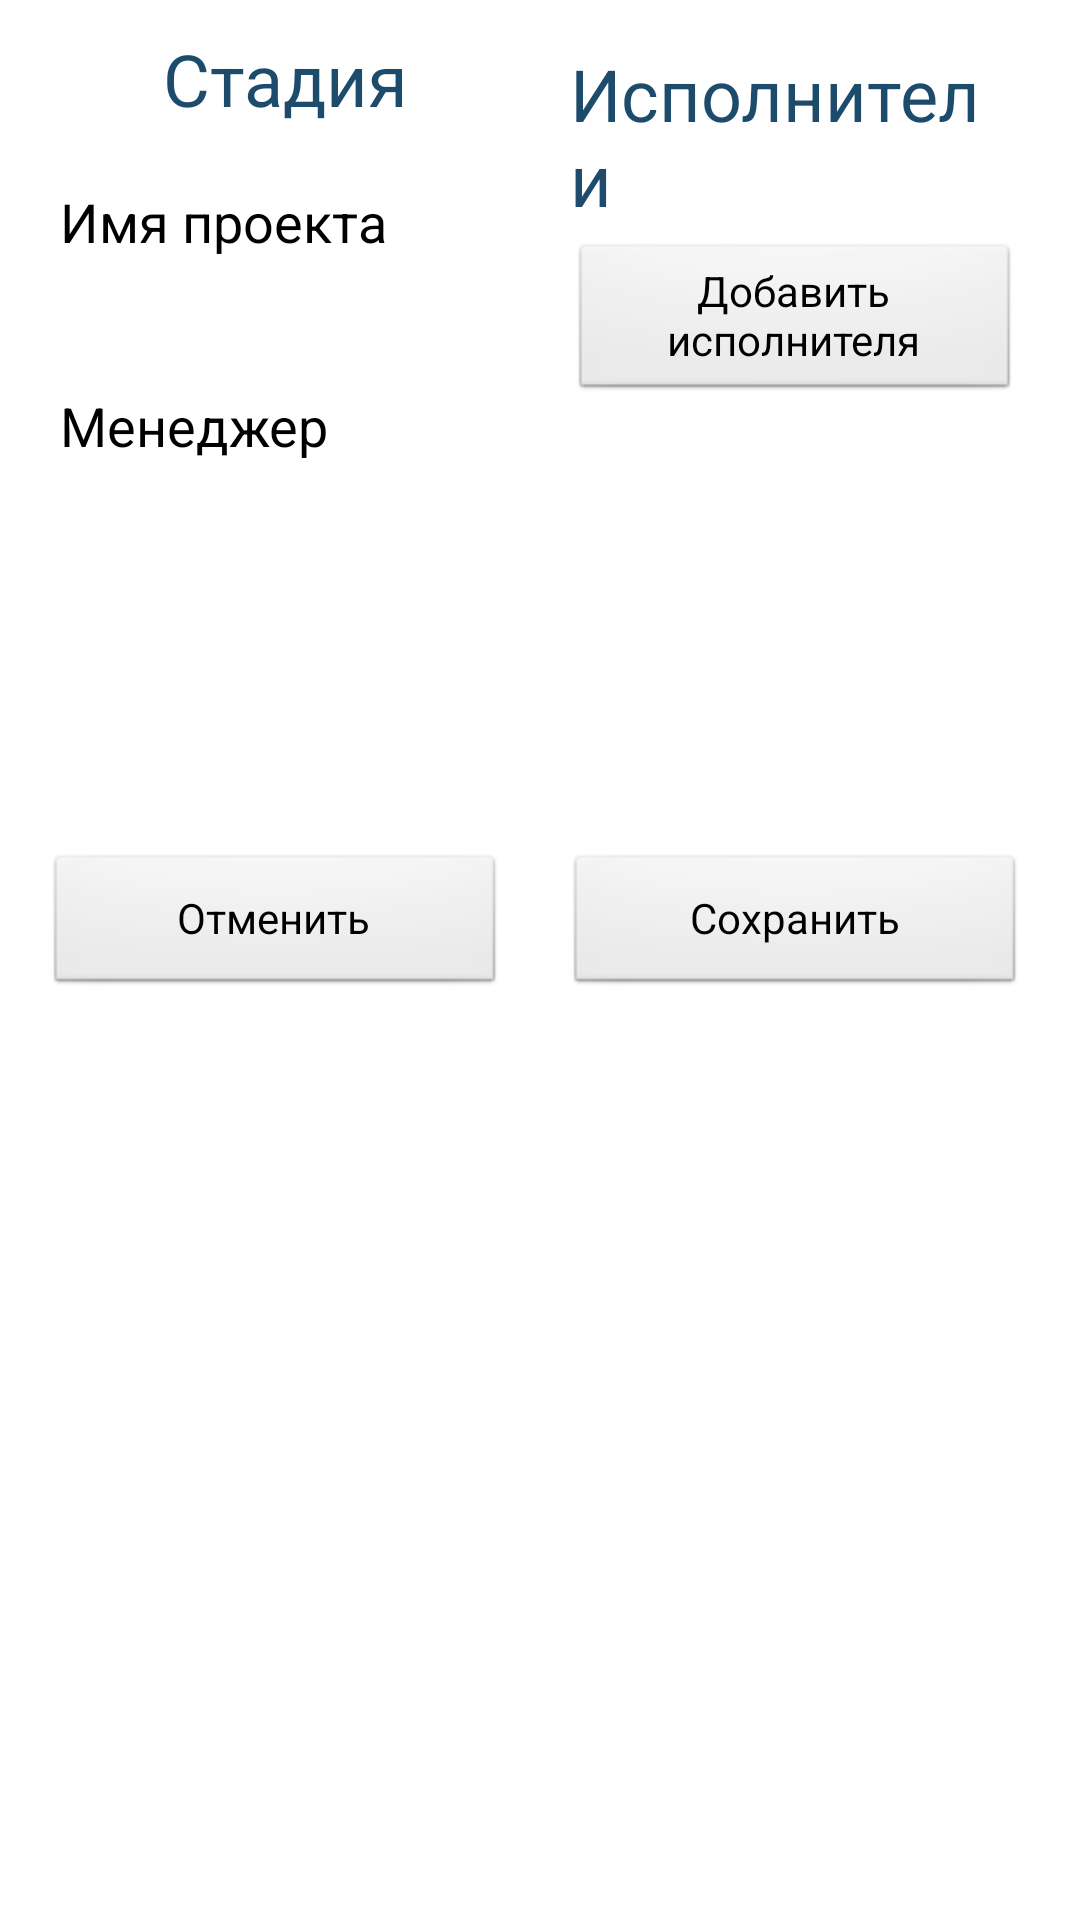

Produce the Android XML layout that renders to this screen, including the resource entries it uses.
<!-- AndroidManifest.xml: application theme AppTheme -->
<!-- res/layout/stage.xml -->
<?xml version="1.0" encoding="utf-8"?>
<ScrollView xmlns:android="http://schemas.android.com/apk/res/android"
                android:layout_width="match_parent"
                android:layout_height="match_parent">
<LinearLayout 
                android:layout_width="match_parent"
                android:layout_height="wrap_content"
                android:orientation="vertical">
                
  <LinearLayout
      android:layout_width="match_parent"
      android:layout_height="wrap_content"

      android:orientation="horizontal"
      android:padding="10dip">

    <LinearLayout
        android:layout_width="0dip"
        android:layout_height="wrap_content"
        android:layout_weight="1"
        android:orientation="vertical">

      <TextView
          android:layout_width="wrap_content"
          android:layout_height="wrap_content"
          android:layout_gravity="center"
          android:gravity="center"
          android:text="Стадия"
          android:textSize="24dip"
          android:textColor="@color/dark_blue"
          android:id="@+id/stageName"/>

      <TableLayout
          android:layout_width="wrap_content"
          android:layout_height="wrap_content"
          android:orientation="vertical"
          android:padding="10dip">

        <TableRow
            android:layout_width="wrap_content"
            android:layout_height="wrap_content">

          <TextView
              android:layout_width="wrap_content"
              android:layout_height="wrap_content"
              android:text="Имя проекта"
              android:textAppearance="?android:attr/textAppearanceMedium"/>

          <EditText
              android:id="@+id/editTextProjectName"
              android:layout_width="wrap_content"
              android:layout_height="wrap_content"
              android:layout_weight="1"
              android:ems="10"
              android:enabled="false">

            <requestFocus/>
          </EditText>
        </TableRow>

        <TableRow
            android:layout_width="wrap_content"
            android:layout_height="wrap_content"
            android:layout_marginTop="20dip">

          <TextView
              android:layout_width="150dip"
              android:layout_height="wrap_content"
              android:text="Менеджер"
              android:textAppearance="?android:attr/textAppearanceMedium"/>

          <EditText
              android:id="@+id/stageManagerFN"
              android:layout_width="323dip"
              android:layout_height="wrap_content"
              android:layout_weight="1"
              android:clickable="true"
              android:focusable="false"
              android:inputType="text"/>
        </TableRow>

        <TableRow
            android:layout_width="wrap_content"
            android:layout_height="wrap_content">

          <TextView
              android:layout_width="150dip"
              android:layout_height="wrap_content"
              android:textAppearance="?android:attr/textAppearanceMedium"/>

          <EditText
              android:id="@+id/stageManagerLN"
              android:layout_width="180dip"
              android:layout_height="wrap_content"
              android:layout_weight="1"
              android:clickable="true"
              android:focusable="false"
              android:inputType="text"/>
        </TableRow>

        <TableRow
            android:layout_width="wrap_content"
            android:layout_height="wrap_content">

          <TextView
              android:layout_width="150dip"
              android:layout_height="wrap_content"
              android:textAppearance="?android:attr/textAppearanceMedium"/>

          <EditText
              android:id="@+id/stageManagerP"
              android:layout_width="180dip"
              android:layout_height="wrap_content"
              android:layout_weight="1"
              android:clickable="true"
              android:focusable="false"
              android:inputType="text"/>
        </TableRow>

      </TableLayout>
    </LinearLayout>

    <LinearLayout
        android:layout_width="0dip"
        android:layout_height="wrap_content"
        android:layout_weight="1"
        android:orientation="vertical"
        android:paddingBottom="10dip"
        android:paddingLeft="10dip"
        android:paddingRight="10dip"
        android:paddingTop="5dip">

      <TextView
          android:layout_width="wrap_content"
          android:layout_height="wrap_content"
          android:layout_gravity="center"
          android:layout_marginBottom="5dip"
          android:textColor="@color/dark_blue"
          android:text="Исполнители"
          android:textSize="24dip"/>

      <TableLayout
          android:layout_width="wrap_content"
          android:layout_height="fill_parent"
          android:layout_gravity="center"
          android:id="@+id/employeeTable">
      </TableLayout>

      <Button
          android:layout_width="wrap_content"
          android:layout_height="wrap_content"
          android:text="Добавить исполнителя"
          android:id="@+id/addEmloyee"
          android:layout_gravity="center"/>
    </LinearLayout>
  </LinearLayout>
  
    <LinearLayout
      android:layout_width="match_parent"
      android:layout_height="wrap_content"
      android:layout_marginLeft="10dip"
      android:layout_marginRight="10dip">

    <Button
        android:id="@+id/stageButtonCancel"
        android:layout_width="0dip"
        android:layout_height="wrap_content"
        android:layout_marginLeft="5dip"
        android:layout_marginRight="13dip"
        android:layout_weight="1"
        android:text="Отменить"
        />

    <Button
        android:id="@+id/stageButtonSave"
        android:layout_width="0dip"
        android:layout_height="wrap_content"
        android:layout_marginLeft="7dip"
        android:layout_marginRight="8dip"
        android:layout_weight="1"
        android:text="Сохранить"
        />
  </LinearLayout>
  
 </LinearLayout>
</ScrollView>
<!-- resources referenced by this layout -->
<resources>
  <color name="dark_blue">#1D4B6B</color>
  <style name="AppTheme" parent="android:style/Theme.Light">
      <item name="android:windowTitleSize">48dp</item>
      <item name="android:windowTitleBackgroundStyle">@style/ActionBarCompat</item>
      <item name="android:windowTitleStyle">@style/ActionBarCompatTitle</item>
    </style>
  <style name="ActionBarCompat">
      <item name="android:background">#256189</item>
    </style>
  <style name="ActionBarCompatTitle">
      <item name="android:gravity">center_vertical</item>
      <item name="android:textSize">18sp</item>
      <item name="android:paddingLeft">6dp</item>
      <item name="android:paddingRight">6dp</item>
      <item name="android:singleLine">true</item>
      <item name="android:ellipsize">marquee</item>
      <item name="android:textColor">#111111</item>
    </style>
</resources>
